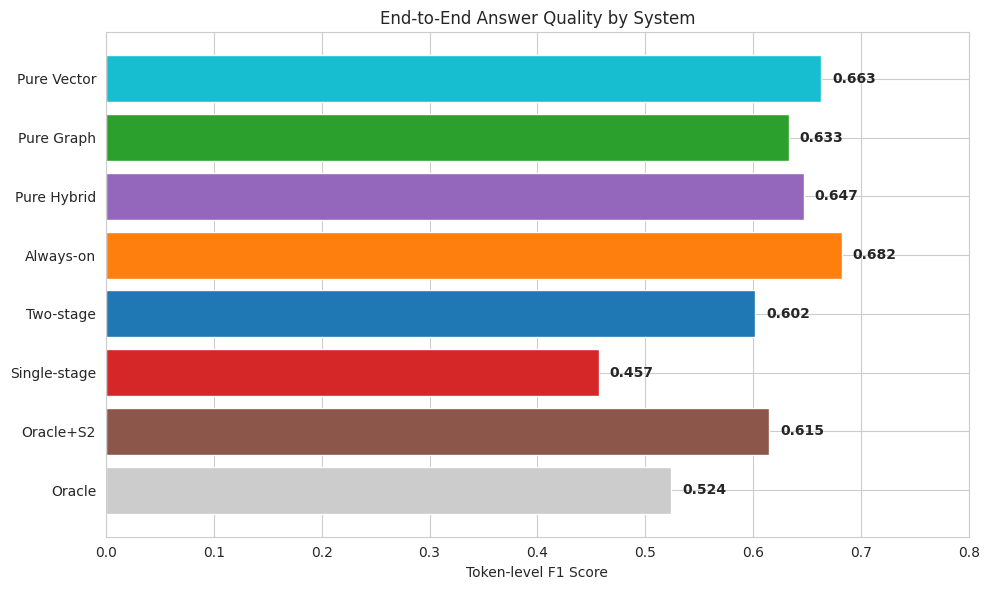
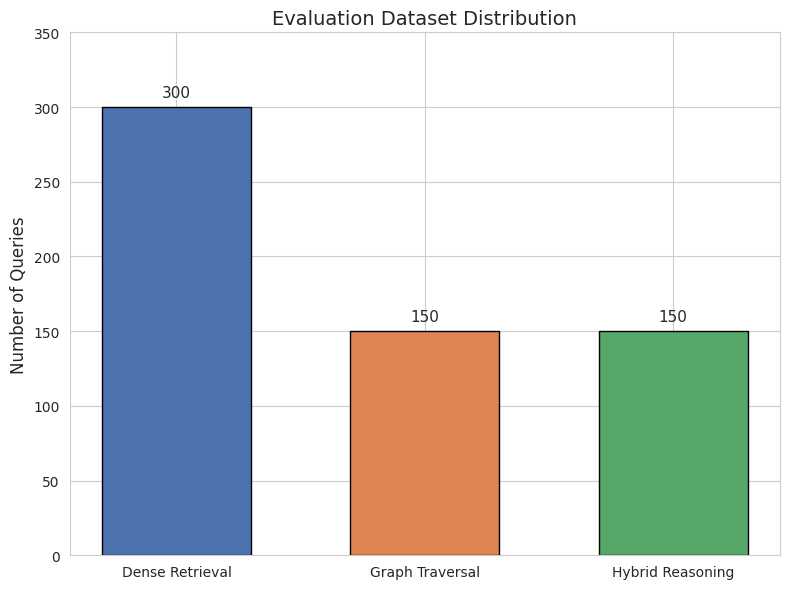

The matplotlib source for these figures, in order:
import json
import matplotlib.pyplot as plt
import numpy as np
import seaborn as sns
import os

def plot_f1_bar():
    # Authoritative numbers (N=600, bootstrap B=1000 seed 42)
    # Pure Vector: 0.663
    # Pure Graph: 0.633
    # Pure Hybrid: 0.647
    # Single-stage: 0.457
    # Two-stage (selective): 0.602
    # Always-on: 0.682
    # Oracle: 0.524
    # Oracle+Stage-2: 0.615
    
    systems = ['Oracle', 'Oracle+S2', 'Single-stage', 'Two-stage', 'Always-on', 'Pure Hybrid', 'Pure Graph', 'Pure Vector']
    f1_scores = [0.524, 0.615, 0.457, 0.602, 0.682, 0.647, 0.633, 0.663]
    
    plt.figure(figsize=(10, 6))
    sns.set_style("whitegrid")
    
    # Custom colors: highlight Always-on, Oracle+S2, and Pure Vector
    colors = ['#cccccc', '#8c564b', '#d62728', '#1f77b4', '#ff7f0e', '#9467bd', '#2ca02c', '#17becf']
    
    bars = plt.barh(systems, f1_scores, color=colors)
    
    plt.xlabel('Token-level F1 Score')
    plt.title('End-to-End Answer Quality by System')
    plt.xlim(0, 0.8)
    
    # Add value labels
    for bar in bars:
        width = bar.get_width()
        plt.text(width + 0.01, bar.get_y() + bar.get_height()/2, 
                 f'{width:.3f}', ha='left', va='center', fontweight='bold')
                 
    plt.tight_layout()
    os.makedirs('figs', exist_ok=True)
    plt.savefig('figs/f1_bar.pdf', format='pdf', dpi=1200)
    plt.savefig('figs/f1_bar.eps', format='eps', dpi=1200)
    print("Saved f1_bar.pdf and f1_bar.eps")

def plot_dataset_bar():
    classes = ['Dense Retrieval', 'Graph Traversal', 'Hybrid Reasoning']
    counts = [300, 150, 150]
    
    plt.figure(figsize=(8, 6))
    bars = plt.bar(classes, counts, color=['#4C72B0', '#DD8452', '#55A868'], edgecolor='black', width=0.6)
    
    plt.ylabel('Number of Queries', fontsize=12)
    plt.title('Evaluation Dataset Distribution', fontsize=14)
    plt.ylim(0, 350)
    
    for bar in bars:
        yval = bar.get_height()
        plt.text(bar.get_x() + bar.get_width()/2, yval + 5, f'{int(yval)}', ha='center', va='bottom', fontsize=11)

    plt.tight_layout()
    plt.savefig('figs/dataset_bar.pdf', format='pdf', dpi=1200)
    plt.savefig('figs/dataset_bar.eps', format='eps', dpi=1200)
    print("Saved dataset_bar.pdf and dataset_bar.eps")

if __name__ == '__main__':
    plot_f1_bar()
    plot_dataset_bar()
